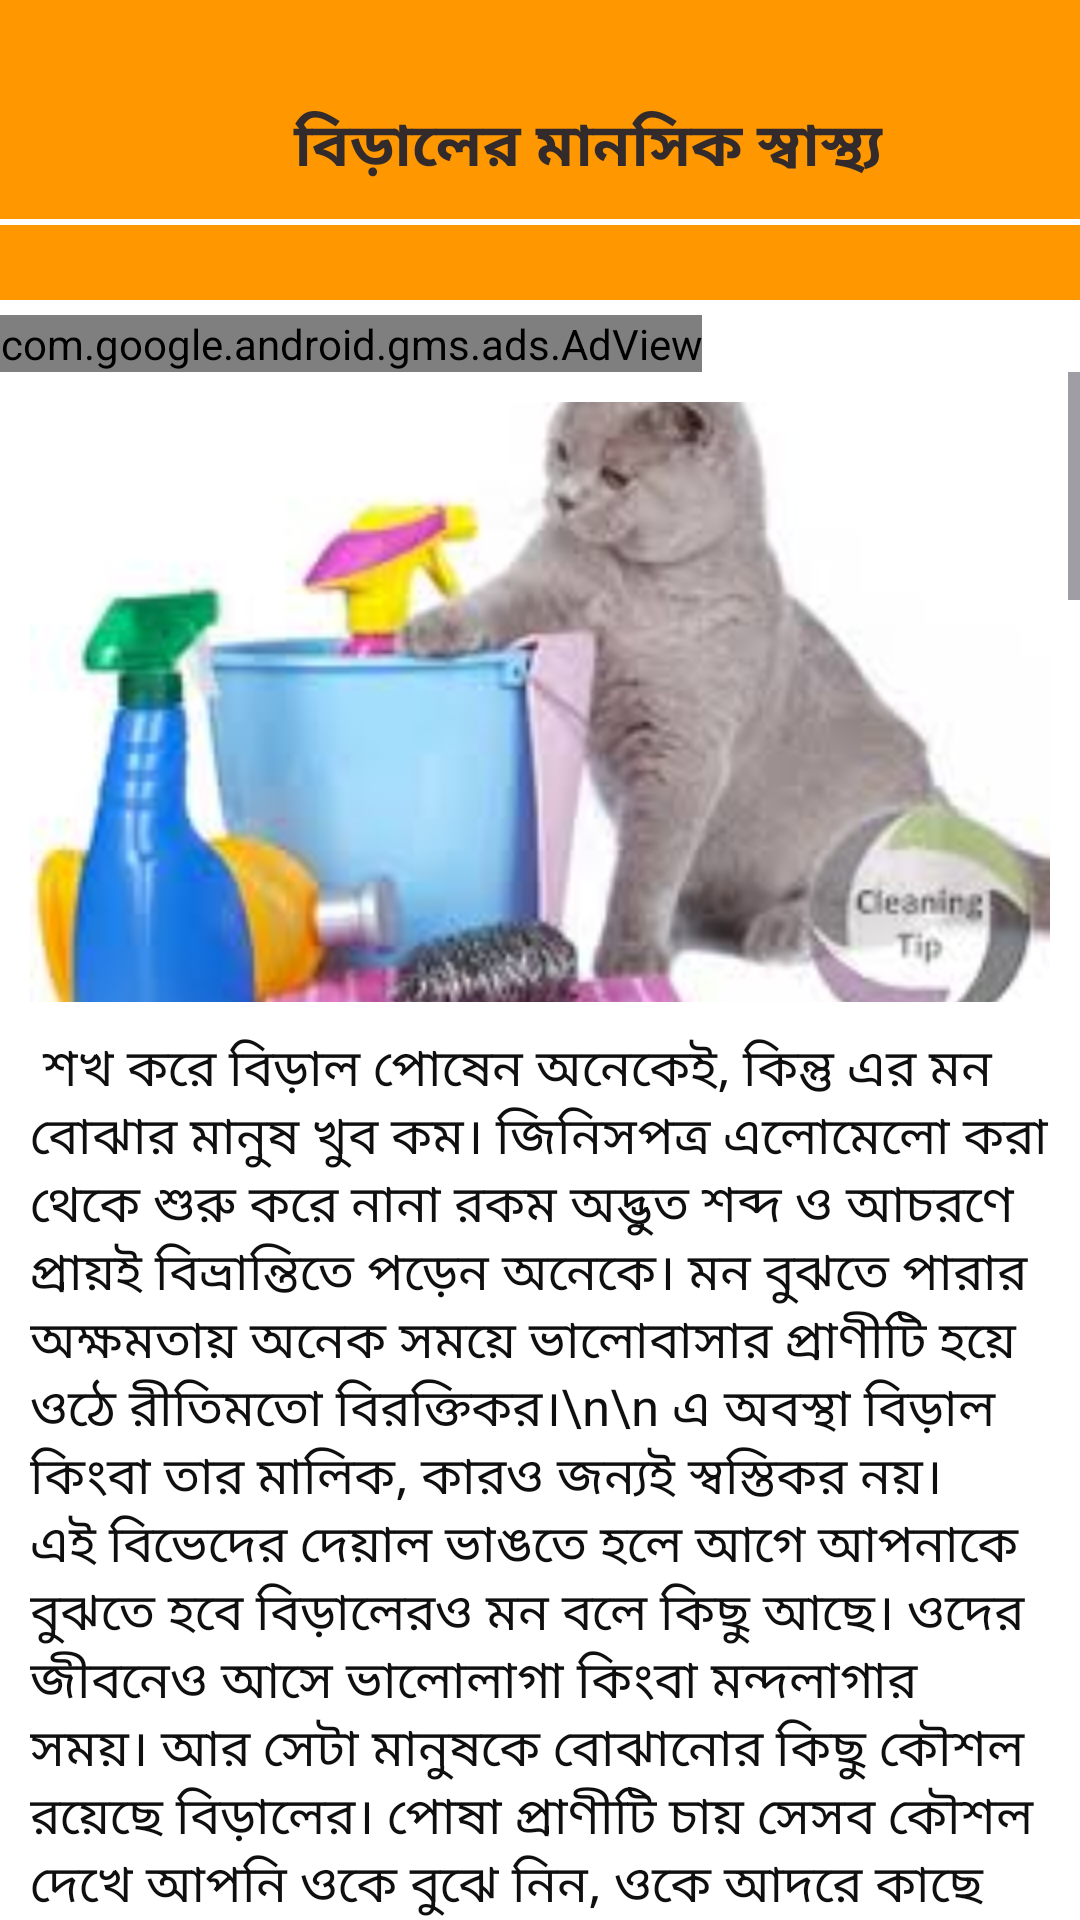

Write the Android layout XML for this screen, with the resource values it uses.
<!-- AndroidManifest.xml: application theme Theme.BDPetCare -->
<!-- res/layout/activity_manushiksastho.xml -->
<?xml version="1.0" encoding="utf-8"?>
<LinearLayout xmlns:android="http://schemas.android.com/apk/res/android"
    xmlns:app="http://schemas.android.com/apk/res-auto"
    xmlns:tools="http://schemas.android.com/tools"
    android:layout_width="match_parent"
    android:layout_height="match_parent"
    tools:context=".manushiksastho"
    android:orientation="vertical"
    android:background="#ffffff">
    <LinearLayout

        android:layout_width="match_parent"
        android:layout_height="100dp"
        android:orientation="vertical"
        android:background="#FF9800"
        >
        <LinearLayout
            android:layout_marginTop="25dp"

            android:layout_width="match_parent"
            android:layout_height="wrap_content"
            android:orientation="horizontal"
            android:weightSum="2">


            <ImageView

                android:id="@+id/shoplink"
                android:layout_width="10dp"
                android:layout_height="40dp"
                android:layout_margin="4dp"
                android:layout_weight="0.6"
                android:src="@drawable/back"
                android:backgroundTint="@color/light_blue_600"
                android:padding="2dp"
                android:text="CLICK HERE"
                android:textColor="#ffffff" />

            <TextView

                android:layout_width="wrap_content"
                android:layout_height="40dp"
                android:layout_gravity="center"
                android:layout_weight="1"
                android:gravity="center"
                android:text="বিড়ালের মানসিক স্বাস্থ্য"
                android:textColor="#332B2B"
                android:textSize="20dp"
                android:textStyle="bold" />



        </LinearLayout>


        <androidx.viewpager.widget.ViewPager
            android:layout_width="match_parent"
            android:layout_height="2dp"
            android:background="#ffffff"
            />
    </LinearLayout>
    <LinearLayout
        android:layout_marginTop="5dp"
        android:layout_width="match_parent"
        android:layout_height="wrap_content"
        android:orientation="vertical"
        >
        <com.google.android.gms.ads.AdView
            xmlns:ads="http://schemas.android.com/apk/res-auto"
            android:id="@+id/adView"
            android:layout_width="wrap_content"
            android:layout_height="wrap_content"
            android:layout_centerHorizontal="true"
            android:layout_alignParentBottom="true"
            ads:adSize="BANNER"
            ads:adUnitId="ca-app-pub-3940256099942544/6300978111">
        </com.google.android.gms.ads.AdView>
    </LinearLayout>



    <ScrollView
        android:layout_width="match_parent"
        android:layout_height="wrap_content"
        >

        <LinearLayout
            android:layout_width="match_parent"
            android:layout_height="wrap_content"
            android:orientation="vertical"
            android:layout_margin="10dp"

            >


            <ImageView
                android:id="@+id/gosol"
                android:layout_marginBottom="10dp"
                android:layout_width="match_parent"
                android:layout_height="200dp"
                android:src="@drawable/cleancat"
                android:scaleType="centerCrop"
                />

            <TextView
                android:layout_gravity="center"
                android:textColor="#100F0F"
                android:textSize="17sp"
                android:layout_width="match_parent"
                android:layout_height="wrap_content"
                android:text="
শখ করে বিড়াল পোষেন অনেকেই, কিন্তু এর মন বোঝার মানুষ খুব কম। জিনিসপত্র এলোমেলো করা থেকে শুরু করে নানা রকম অদ্ভুত শব্দ ও আচরণে প্রায়ই বিভ্রান্তিতে পড়েন অনেকে। মন বুঝতে পারার অক্ষমতায় অনেক সময়ে ভালোবাসার প্রাণীটি হয়ে ওঠে রীতিমতো বিরক্তিকর।\n\n
এ অবস্থা বিড়াল কিংবা তার মালিক, কারও জন্যই স্বস্তিকর নয়। এই বিভেদের দেয়াল ভাঙতে হলে আগে আপনাকে বুঝতে হবে বিড়ালেরও মন বলে কিছু আছে। ওদের জীবনেও আসে ভালোলাগা কিংবা মন্দলাগার সময়। আর সেটা মানুষকে বোঝানোর কিছু কৌশল রয়েছে বিড়ালের। পোষা প্রাণীটি চায় সেসব কৌশল দেখে আপনি ওকে বুঝে নিন, ওকে আদরে কাছে টেনে নিন।\n\n
আর তাই হিংস্র চোখে তাকানো কিংবা লিটার বক্সের বাইরে মলত্যাগ করা দেখলেই পোষা বিড়ালকে ভুল বুঝবেন না। বরং ওকে বুঝতে শিখুন। বিড়ালের আচরণ বিশেষজ্ঞ রাচেল গেলার বলেছেন, বেশির ভাগ মালিক জানেনই না, তাদের পোষা প্রাণীর কী প্রয়োজন।\n\n
গেলার বলছেন, একটি বিড়াল প্রতিশোধ নেয়ার জন্য আসলে কিছু করে না। তার কোনো আচরণ অসামঞ্জস্যপূর্ণ দেখা গেলে বুঝতে হবে, পোষা প্রাণী হিসেবে ও যতটুকু জানে তা দিয়েই সমস্যা সমাধানের চেষ্টা করছে।\n\n
বিড়ালের আচরণ নিয়ে গবেষণা করা আরেক বিশেষজ্ঞ অনিতা কেলসি। ‘লেটস টক অ্যাবাউট ক্যাটস’ নামে একটি বইও লিখেছেন তিনি। অনিতা বলছেন, বিড়াল আসলে সমমর্মিতার অনুরক্ত। সহযোগিতা পেতে ওরা মানুষের কৃপাপ্রার্থী।\n\n
গেলার বলেছেন, মনে কী ঘটছে সেটা প্রকাশের জন্য বিড়ালের নিজস্ব ‘ভাষা’ রয়েছে। তাকে পোষ মানানো মালিকের উচিত সেই ভাষাটি পড়তে পারার দক্ষতা অর্জন করা।\n\n
আসুন জেনে নেই বাসায় মিউ মিউ করে ঘুরে বেড়ানো বিড়ালটির মনের গভীরে আসলে কী ঘটছে।\n\n

মানুষের আশপাশে ঘুরঘুর করা: বিড়াল বিভিন্ন উপায়ে নিজের ভাবভঙ্গী প্রকাশ করে। তবে অনেক সময়েই তাদের ইতিবাচক প্রকাশভঙ্গি আমরা খেয়াল করি না।\n\n
বিড়ালের আচরণ এবং শরীর বিশেষজ্ঞ জ্যাকসন গ্যালাক্সি বলেছেন, একটি বিড়ালের রাজকীয় উপস্থিতিই তার ইতিবাচক আচরণের নির্দেশক হতে পারে। গ্যালাক্সি ব্যাখ্যা করেছেন, বিড়াল প্রায়ই এক ধরনের রাজকীয় ভাব নিয়ে বসে থাকে। যেমন- বুক উঁচিয়ে, কান খাড়া রেখে এবং স্বচ্ছ চোখে তাকিয়ে থেকে। এর অর্থ হলো সে তখন আশপাশের অঞ্চলের মালিকানা অনুভব করছে। এই ‘স্বাধীন অঞ্চলে’ সে স্বাধীনভাবে ঘোরাঘুরি করা বা ইচ্ছামতো শুয়ে-বসে থাকার অধিকার রাখে।\n\n
অনিতার মতে, আরেকটি ইতিবাচক লক্ষণ হলো যখন একটি বিড়াল আপনার মতো একই ঘরে থাকতে আরাম ও স্বাচ্ছন্দ্য বোধ করে। আপনার কোলজুড়ে বিড়ালের বসে থাকা বা এর পেট আপনার সামনে উন্মুক্ত করে দেয়াও আরাম উপভোগের লক্ষণ। তবে সাবধান, এ সময় বিড়ালের পেটে অযথা খোঁচাখুঁচি করবেন না। কারণ কিছু বিড়ালের একদম সেটি পছন্দ নয়, বিরক্ত হয়ে তারা কিন্তু আঁচড় দিয়ে বসতে পারে।\n\n
"
                />

            <ImageView
                android:layout_width="match_parent"
                android:layout_height="250dp"
                android:src="@drawable/pottycat"
                android:scaleType="centerCrop"
                />


            <TextView
                android:layout_gravity="center"
                android:textColor="#100F0F"
                android:textSize="17sp"
                android:layout_width="match_parent"
                android:layout_height="wrap_content"
                android:text="	ঘ্রাণ নেওয়া : ঘ্রাণ নেয়া অথবা বিড়াল আপনার শরীরে বা কোনো বস্তুর ওপর মাথা ঘষলে ধরে নিন এটি তাদের ভালোবাসা প্রকাশের লক্ষণ। বিড়াল এভাবে গন্ধ ছড়িয়ে নিজের প্রিয় অঞ্চল চিহ্নিত করে থাকে। বিড়াল চেটেও এটি করতে পারে।দলিত মথিত করা : অনেক সময়েই বিড়ালকে নরম কোনো বস্তু যেমন কম্বল বা চাদরকে দলিত মথিত করতে দেখা যায়। এটি বিড়ালের স্বাভাবিক বৈশিষ্ট্য।গেলার বলেন, ‘বিড়াল ছোট থাকার সময়ে এই কৌশলে দুধ নিঃসৃত করতে মাকে প্ররোচিত করে। বড় হয়েও সে এই স্বভাবের মাধ্যমে নিজের মধ্যে নিরাপত্তা বোধের জন্ম দেয়। সে মনে করে, এভাবেই সে মায়ের সান্নিধ্যে নিরাপদ আছে। প্রশান্তি, ভালোবাসার মধ্যে থাকা বিড়াল এ কাজটি করে থাকে। এটি হলো ঘনিষ্ঠতা প্রকাশের একটি ভাষা।’\n\n
	সোজা লেজ : গেলার বলছেন, ‘বিড়ালের লেজও তার খুশির একটি চিহ্ন হতে পারে। যেমন- একটি বিড়াল আপনার কাছে এসে লেজ সোজা করে রাখলে বা শেষের দিকটি সামান্য বাঁকানো থাকলে ধরে নিতে পারেন, এটি তার ভালোবাসা প্রকাশের চিহ্ন।’\n\n
	চোখ দেখে বুঝুন ভালোবাসা : গেলার বলেন, ‘বিড়ালের আরও একটি ইতিবাচক আচরণ হলো, চোখে ধীর পলক। খোলা চোখ, ধীরে পলক ফেলা একটি বিড়াল মানেই সে সুখী ও মানসিকভাবে প্রশান্ত। অথচ পলক না ফেলে সরাসরি তাকিয়ে থাকা বিড়ালকে ভয় পান অনেকে।’\n\n

	হিস হিস শব্দ করা : রাগ বা অস্বস্তি প্রকাশেরও নিজস্ব ধরন রয়েছে বিড়ালের। অনিতা বলেছিলেন, হিস হিস করা বা গর্জন করার অর্থ একটি বিড়াল কিছু বিষয় নিয়ে অখুশি। আর গেলার বলেছেন, ‘হিস হিস শব্দ সাধারণত অন্য ব্যক্তি বা প্রাণীর জন্য একটি সতর্কবার্তা। বিড়ালটি তাকে সরে যেতে বলছে।’বিড়াল সাধারণত পরিচিত জিনিস পছন্দ করে, এটি তার মধ্যে নিরাপত্তা বোধেরও জন্ম দেয়। গেলার বলেন, ‘তাই কখনও কখনও বিড়ালের হিস হিস করার কারণ তাদের পরিচিত পরিবেশে একটি নতুন বস্তু দেখা যাচ্ছে (যেমন- একটি খেলনা বা আসবাবের টুকরা)।এ ধরনের পরিস্থিতি এড়াতে বিড়ালকে অভ্যস্ত করার জন্য বাড়িতে ধীরে ধীরে নতুন সামগ্রী আনার পরামর্শ দিচ্ছেন গেলার।\n\n
	লিটার বক্সে অনাগ্রহ : কেলসি বলেন, লিটার ট্রের বাইরে বিড়ালের টয়লেট করার ঘটনা বিড়ালের কোনো একটি সমস্যা অথবা অসন্তুষ্টির চিহ্ন। গেলার বলছিলেন, এর সহজ অর্থ হতে পারে আপনি যে ধরনের লিটার ব্যবহার করছেন বিড়াল তা পছন্দ করছে না অথবা এটা বক্সের বেশ গভীরে রয়েছে।সাধারণ ধারণাটি হলো, লিটার বক্স ব্যবহারের সময় বিড়াল গোপনীয়তা পছন্দ করে। \n\n
	আঁচড় কাটা : পোষা বিড়ালের বিরুদ্ধে বাড়ির বিভিন্ন জায়গায় আঁচড় কাটার অভিযোগ প্রায় সবার। গেলার বলছেন, বিড়াল অনেক কারণে আঁচড় দেয়।যেমন- উত্তেজনা প্রকাশ, উত্তেজনা কমানো, চাপ প্রশমন, নিজের অঞ্চল চিহ্নিত করতে এরা আঁচড় দিয়ে থাকে। আবার মরে যাওয়া নখ ফেলে দেয়া এবং থাবা ঠিকঠাক রাখতেও এটা করা প্রয়োজন। আঁচড়ানো কোনো খারাপ স্বভাব নয়, তবে বিড়াল শক্ত কাঠের মেঝেতে আঁচড় কাটতে শুরু করলে সমস্যা হতে পারে।গেলারের পরামর্শ, বাড়ির যত্রতত্র আঁচড় কাটা পছন্দ না করলে আপনি বিড়ালের জন্য একটি উপযুক্ত পছন্দের জায়গা নির্ধারণ করে দিতে পারেন।\n\n
	হামলে পড়ে সব খেয়ে নেয়া : গেলার বলছেন, বিড়ালের অতিরিক্ত ক্ষুধা বা খাবারের জন্য মালিকের পিছে পিছে ঘোরা দুশ্চিন্তার কারণ হতে পারে। কারণ এমন আচরণ হাইপারথাইরয়েডিজম বা টেপওয়ার্মের মতো স্বাস্থ্য-সম্পর্কিত সমস্যার লক্ষণ হতে পারে। এ ধরনের লক্ষণ দেখা গেলেই মালিকদের সঠিক পদক্ষেপ নেয়া উচিত।\n\n
	সেরা জীবন উপহার দিন : মালিকদের জন্য গ্যালাক্সির পরামর্শ হলো, প্রিয় বিড়ালটিকে বুঝতে দিন ও ওর সেরা জীবনের মধ্যেই রয়েছে।তিনি বলেন, বাইরের জীবনে থাকলে বিড়াল নিজের মতো করে তার এলাকা নির্ধারণ ও শিকার করতে পারত। এটি পোষা বিড়ালের মালিকদের মাথায় রাখতে হবে। আর তা হলেই একজন অভিভাবক হিসেবে বিড়ালকে সবচেয়ে ভালো রাখার উপায়গুলো আপনি বুঝতে পারবেন। ওর অভিভাবক হিসেবে বাইরের জীবনের মুক্তির স্বাদও ওকে দেয়ার যথাসাধ্য চেষ্টা করতে হবে।\n\n

"
                />





        </LinearLayout>
    </ScrollView>






</LinearLayout>
<!-- resources referenced by this layout -->
<resources>
  <color name="light_blue_600">#FF039BE5</color>
  <!-- drawable cleancat: jpg bitmap (drawable, 6941 bytes) -->
  <!-- drawable pottycat: jpg bitmap (drawable, 9713 bytes) -->
  <style name="Theme.BDPetCare" parent="Base.Theme.BDPetCare" />
  <style name="Base.Theme.BDPetCare" parent="Theme.Material3.DayNight.NoActionBar">
          
          
      </style>
</resources>
